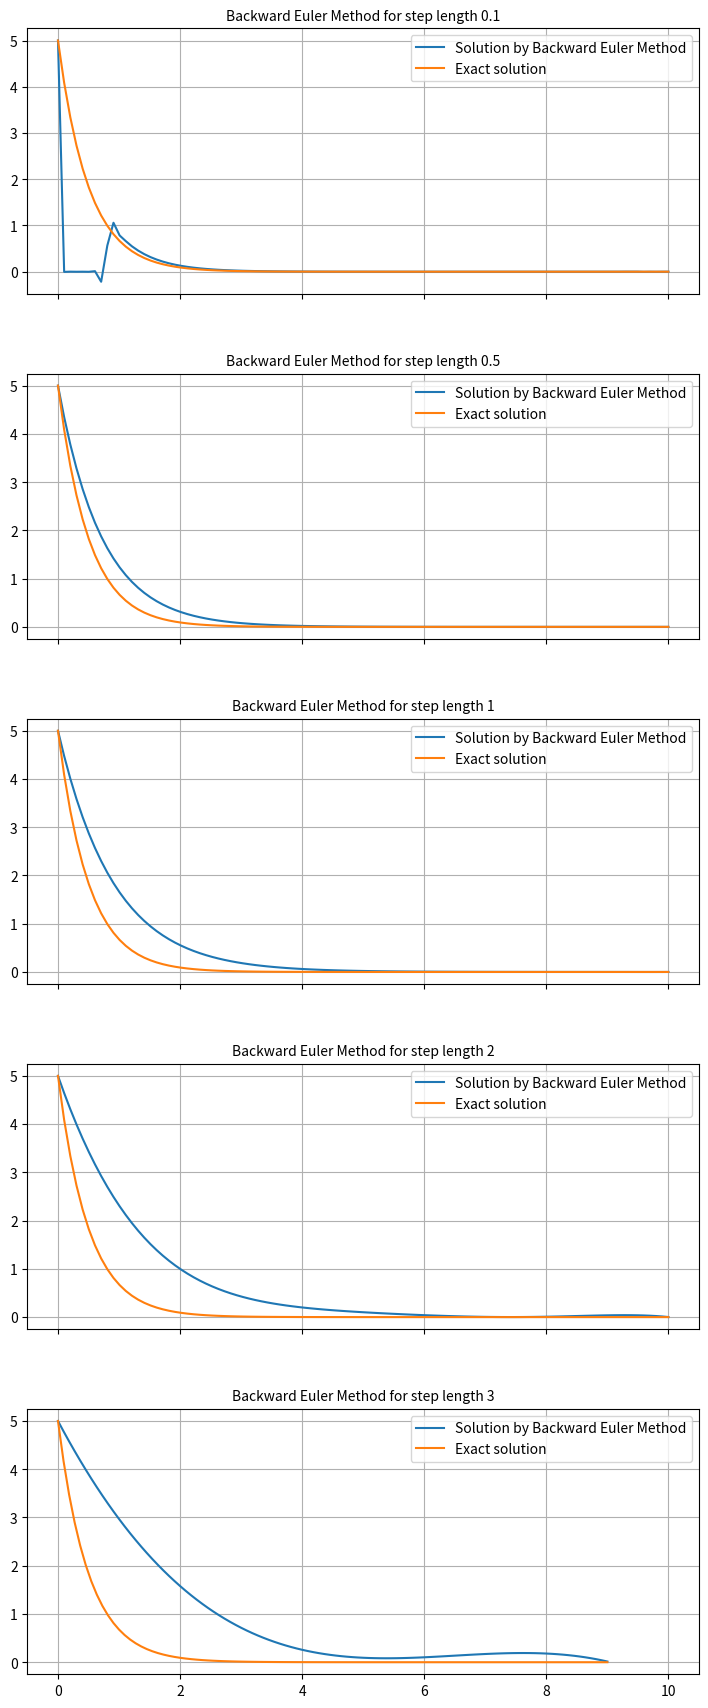

Python code for this plot:
import numpy as np
from matplotlib import pyplot as plt

#To Constructs a polynomial that passes through a given set of points, then evaluates the polynomial.
from  scipy.interpolate import barycentric_interpolate


# Method for calculating Euler forward method
def Euler_Forward_Method(h):
    #as our "Initial value condition" is - x(0)=5      
    t0=0 # intial value of t
    x0=5 # initial value of x
    sol_t=[]
    sol_x=[] 
   #Backward Euler Formula for the ODE X'(t)=-2X(t)
    while t0<=10:
        xn=x0/(2*h+1) #calculating, x_n+1 = x_n + h*f(t_n+1,x_n+1) => x_n+1=x_n/(2*h+1) [as f(t,x)=-2x]
        sol_t.append(t0)
        sol_x.append(x0)
        t0=t0+h #calculating t_n+1=t_n + h
        x0=xn
    return sol_t,sol_x


fig,ax=plt.subplots(5,figsize=(8,18),sharex=True)

f=lambda t: 5*np.exp(-2*t) #solution of the given ODE,x'(t)=-2x(t);x(0)=5
h=[0.1, 0.5, 1, 2, 3]
for i in range(len(h)):
 #using Euler forward method,calculating t values(t0,t1,t2,...) and corresponding x values (x0,x1,x2,...) from the given ODE,..
                                                       #x'(t)=-2x(t),with initial condition x(0)=5
        t = Euler_Forward_Method(h[i])[0]
        x = Euler_Forward_Method(h[i])[1]

        #exact_sol_x = [f(i) for i in t ] # exact values of x corresponding to t
        t_val = np.linspace(min(t), max(t),100)
        x_val = barycentric_interpolate(t, x, t_val) #By barycentric_interpolate , calculating x(t_val) using the data (tn,xn) 
        t_val_list=list(t_val)
        exact_sol_x = [f(i) for i in t_val_list ] # exact values of x corresponding to t
        ax[i].plot(t_val, x_val,label="Solution by Backward Euler Method")
        ax[i].plot(t_val_list,exact_sol_x,label="Exact solution")
        ax[i].legend()
        ax[i].grid()
        ax[i].set_title("Backward Euler Method for step length "+str(h[i]),fontsize=10)


#tight_layout automatically adjusts subplot params so that the subplot(s) fits in to the figure area. 
fig.tight_layout(pad=4.0) #pad=4.0 means, there will be 4 units of gap between two plots to make visible the title

plt.show()